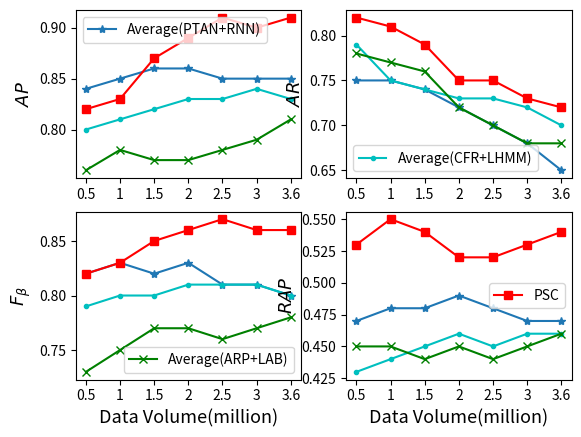

Write the Python code that produced this figure.
"""
Simple demo with multiple subplots.
"""
import numpy as np
import matplotlib.pyplot as plt

# 划分横坐标区间
x = [0.5, 1, 1.5, 2, 2.5, 3, 3.6]
x1 = range(len(x))
x2 = range(len(x))
x3 = range(len(x))  # Make an array of x values
x4 = range(len(x))  # Make an array of y values for each x value

# 划分纵坐标区间
AP_classify = [0.84, 0.85, 0.86, 0.86, 0.85, 0.85, 0.85]
AP_CF = [0.8, 0.81, 0.82, 0.83, 0.83, 0.84, 0.83]
AP_SRP = [0.76, 0.78, 0.77, 0.77, 0.78, 0.79, 0.81]
AP_PSC = [0.82, 0.83, 0.87, 0.89, 0.91, 0.90, 0.91]


y3 = [0.57, 0.58, 0.68, 0.8, 0.82, 0.82, 0.83]  # F BETA
y4 = [0.23, 0.31, 0.42, 0.43, 0.42, 0.43, 0.43]

plt.subplot(2, 2, 1)
plt.plot(x1, AP_classify, '*-', label="Average(PTAN+RNN)")
plt.plot(x1, AP_CF, 'c.-')
plt.plot(x1, AP_SRP, 'gx-')
plt.plot(x1, AP_PSC, 'rs-')
plt.legend(shadow=False, fancybox=True, loc='best', numpoints=1)
plt.xticks(x1, x)
# plt.title('A tale of 2 subplots')
# plt.xlabel('a')
plt.ylabel('$AP$', fontsize=13)

# ------------------------------------------------------------------------

AR_classify = [0.75, 0.75, 0.74, 0.72, 0.70, 0.68, 0.65]
AR_CF = [0.79, 0.75, 0.74, 0.73, 0.73, 0.72, 0.70]
AR_SRP = [0.78, 0.77, 0.76, 0.72, 0.70, 0.68, 0.68]
AR_PSC = [0.82, 0.81, 0.79, 0.75, 0.75, 0.73, 0.72]
# [0.83, 0.81, 0.75, 0.69, 0.68, 0.66, 0.67]


plt.subplot(2, 2, 2)
plt.plot(x1, AR_classify, '*-')
plt.plot(x1, AR_CF, 'c.-', label="Average(CFR+LHMM)")
plt.plot(x1, AR_SRP, 'gx-')
plt.plot(x1, AR_PSC, 'rs-')
plt.legend(shadow=False, fancybox=True, loc='best', numpoints=1)
plt.xticks(x2, x)
# plt.xlabel('tv')
plt.ylabel('$AR$', fontsize=13)

# -----------------------------------------------------

F_classify = [0.82, 0.83, 0.82, 0.83, 0.81, 0.81, 0.8]
F_CF = [0.79, 0.80, 0.8, 0.81, 0.81, 0.81, 0.80]
F_SRP = [0.73, 0.75, 0.77, 0.77, 0.76, 0.77, 0.78]
F_PSC = [0.82, 0.83, 0.85, 0.86, 0.87, 0.86, 0.86]

plt.subplot(2, 2, 3)
plt.plot(x1, F_classify, '*-')
plt.plot(x1, F_CF, 'c.-')
plt.plot(x1, F_SRP, 'gx-', label="Average(ARP+LAB)")
plt.plot(x1, F_PSC, 'rs-')
plt.xticks(x3, x)
plt.xlabel('Data Volume(million)', fontsize=13)
plt.ylabel('$F_{β}$', fontsize=13)
plt.legend(shadow=False, fancybox=True, loc='best', numpoints=1)


#--------------------------------------------------------------------------


RAP_classify = [0.47, 0.48, 0.48, 0.49, 0.48, 0.47, 0.47]
RAP_CF = [0.43, 0.44, 0.45, 0.46, 0.45, 0.46, 0.46]
RAP_SRP = [0.45, 0.45, 0.44, 0.45, 0.44, 0.45, 0.46]
RAP_PSC = [0.53, 0.55, 0.54, 0.52, 0.52, 0.53, 0.54]


plt.subplot(2, 2, 4)
plt.plot(x1, RAP_classify, '*-')
plt.plot(x1, RAP_CF, 'c.-')
plt.plot(x1, RAP_SRP, 'gx-', )
plt.plot(x1, RAP_PSC, 'rs-', label="PSC")
plt.xticks(x4, x)
plt.xlabel('Data Volume(million)', fontsize=13)
plt.ylabel('$RAP$', fontsize=13)
plt.legend(shadow=False, fancybox=True, loc='best', numpoints=1)

plt.show()

